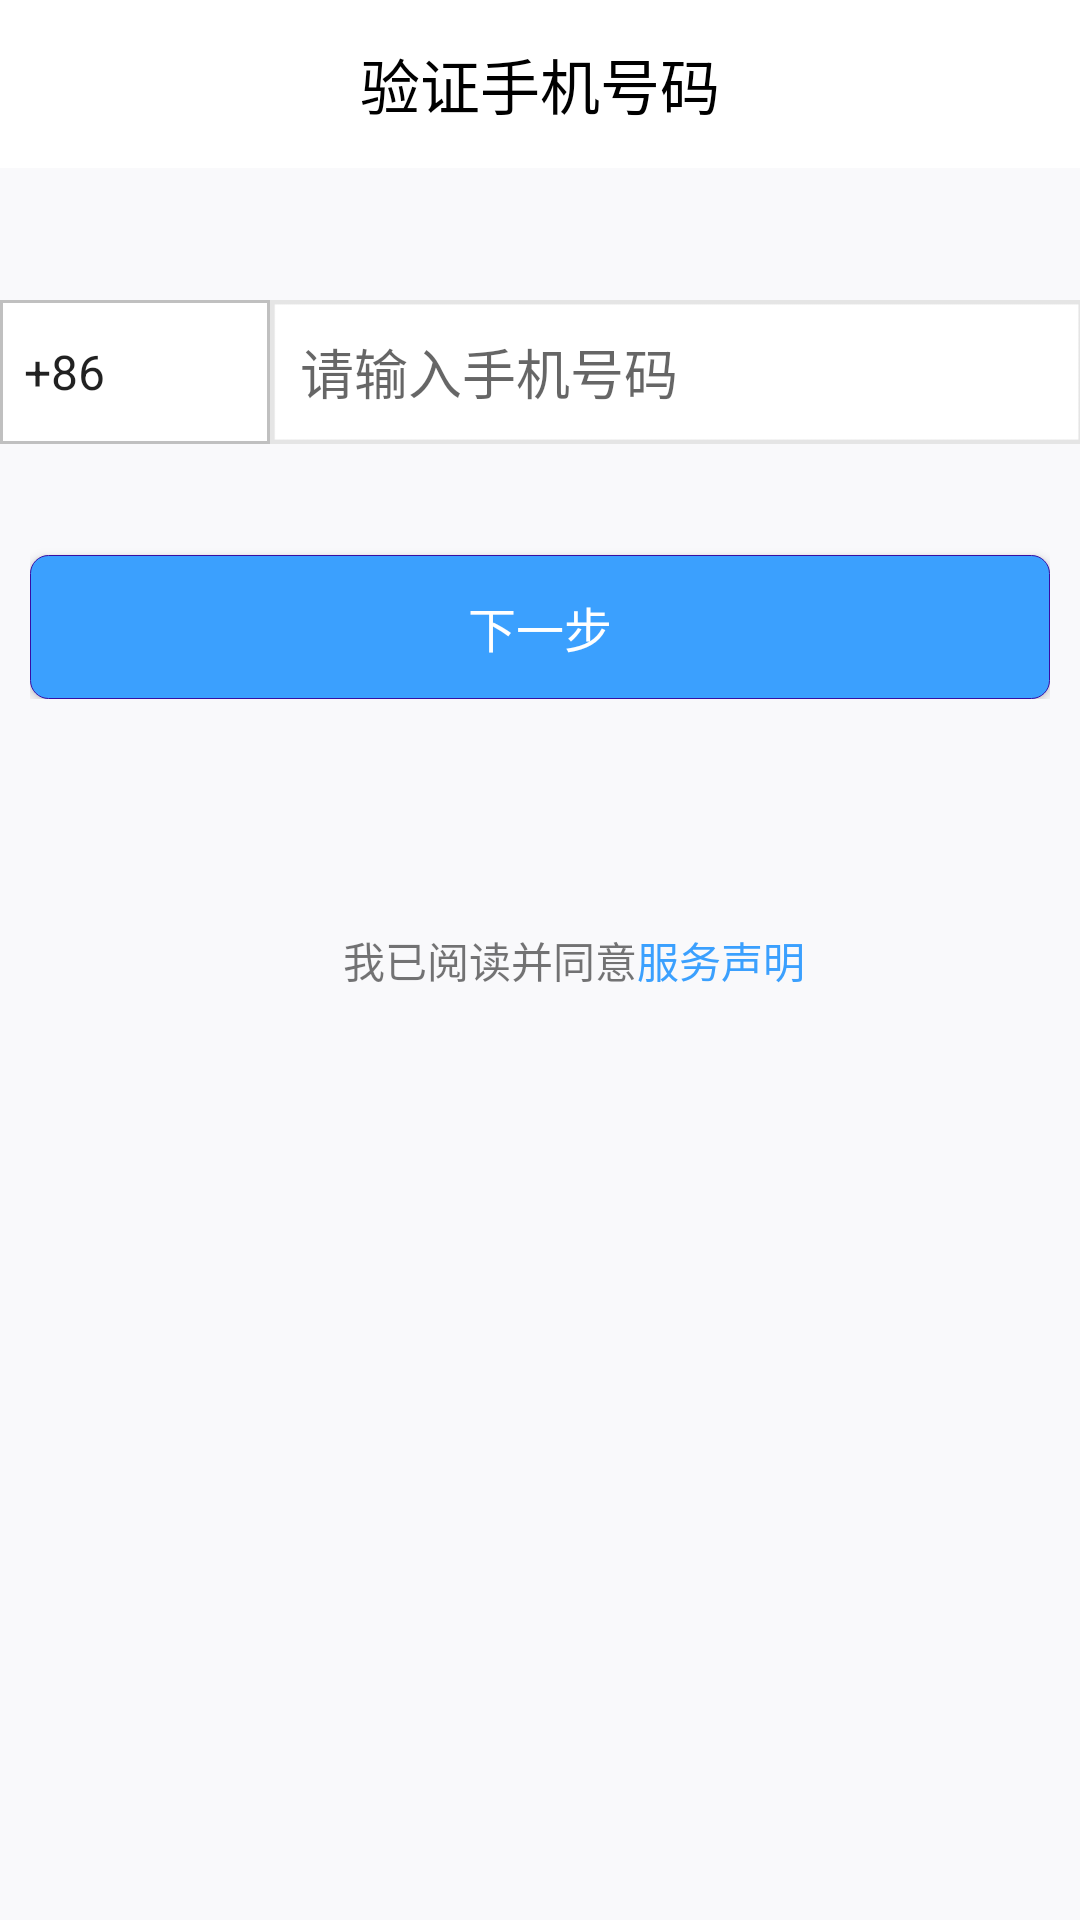

This screen was rendered from an Android layout file. Write that file and the resources it references.
<!-- AndroidManifest.xml: application theme AppTheme.NoActionBar -->
<!-- res/layout/activity_code_get.xml -->
<?xml version="1.0" encoding="utf-8"?>
<RelativeLayout xmlns:android="http://schemas.android.com/apk/res/android"
    xmlns:tools="http://schemas.android.com/tools"
    xmlns:app="http://schemas.android.com/apk/res-auto"
    android:layout_width="match_parent"
    android:layout_height="match_parent"
    android:background="@color/entrance_bcg"
    tools:context="com.fighter.quickstop.entrance.CodeGet">

    <android.support.v7.widget.Toolbar
        android:layout_width="match_parent"
        android:layout_height="wrap_content"
        android:id="@+id/code_toolbar"
        android:minHeight="?attr/actionBarSize"
        android:background="@color/color_white"
        app:theme="@style/ThemeOverlay.AppCompat.Light"
        app:popupTheme="@style/ThemeOverlay.AppCompat.Dark">
        <TextView
            android:layout_width="wrap_content"
            android:layout_height="wrap_content"
            android:textSize="20dp"
            android:text="验证手机号码"
            android:textColor="@color/black"
            android:layout_gravity="center"
            android:id="@+id/code_title"/>

    </android.support.v7.widget.Toolbar>


    <LinearLayout
        android:orientation="horizontal"
        android:layout_width="match_parent"
        android:layout_height="wrap_content"
        android:layout_marginTop="100dp"
        android:background="@color/code_get_edt"
        android:layout_alignParentTop="true"
        android:id="@+id/get_layout">

        <Spinner
            android:layout_width="match_parent"
            android:layout_height="48dp"
            android:layout_weight="3"
            android:entries="@array/codes"
            android:background="@drawable/spinner_bcg"
            android:id="@+id/area_code" />
        <EditText
            android:layout_width="match_parent"
            android:layout_height="48dp"
            android:layout_weight="1"
            android:padding="10dp"
            android:hint="请输入手机号码"
            android:background="@drawable/end_edt"
            android:id="@+id/phonenumber"
            android:layout_gravity="end" />
    </LinearLayout>

    <LinearLayout
        android:layout_width="match_parent"
        android:layout_height="wrap_content"
        android:paddingRight="10dp"
        android:paddingLeft="10dp"
        android:layout_below="@+id/get_layout"
        android:layout_alignParentLeft="true"
        android:layout_alignParentStart="true"
        >
        <Button
            style="@style/BlueButton"
            android:paddingLeft="64dp"
            android:paddingRight="64dp"
            android:layout_width="match_parent"
            android:layout_height="wrap_content"
            android:text="下一步"
            android:id="@+id/get_next"
            android:layout_alignParentLeft="true"
            android:layout_alignParentStart="true"
            android:layout_marginTop="37dp" />
    </LinearLayout>


    <LinearLayout
        android:orientation="horizontal"
        android:layout_width="match_parent"
        android:layout_height="wrap_content"
        android:gravity="center_horizontal"
        android:id="@+id/linearLayout3"
        android:layout_centerVertical="true"
        android:layout_alignParentLeft="true"
        android:layout_alignParentStart="true">

        <CheckBox
            android:layout_width="16dp"
            android:layout_height="16dp"
            android:checked="true"
            android:button="@null"
            android:background="@drawable/btn_check"
            android:id="@+id/checkBox" />
        <TextView
            android:layout_width="wrap_content"
            android:layout_height="wrap_content"
            android:text="  我已阅读并同意"
            android:id="@+id/textView2" />
        <TextView
            android:layout_width="wrap_content"
            android:layout_height="wrap_content"
            android:text="服务声明"
            android:textColor="@color/service_clear"
            android:id="@+id/service_declear"
            android:clickable="true" />
    </LinearLayout>


</RelativeLayout>
<!-- resources referenced by this layout -->
<resources>
  <string-array name="codes">
          <item>+86</item>
          <item>+852</item>
          <item>+886</item>
          <item>+81</item>
          <item>+1</item>
      </string-array>
  <color name="black">#000000</color>
  <color name="code_get_edt">#ffffff</color>
  <color name="color_white">#ffffff</color>
  <color name="entrance_bcg">#f9f9fb</color>
  <color name="service_clear">#3ba0fe</color>
  <!-- drawable end_edt: png bitmap (drawable, 21770 bytes) -->
  <!-- drawable spinner_bcg (drawable) -->
  <?xml version="1.0" encoding="utf-8"?>
  <shape xmlns:android="http://schemas.android.com/apk/res/android">
      <stroke
          android:width="1dp"
          android:color="#C0C0C0">
      </stroke>
  </shape>
  <style name="BlueButton">
          <item name="android:gravity">center</item>
          <item name="android:singleLine">true</item>
          <item name="android:background">@drawable/blue_button_selector</item>
          <item name="android:textSize">@dimen/button_textsize</item>
          <item name="android:textColor">@color/color_white</item>
          <item name="android:enabled">true</item>
      </style>
  <style name="AppTheme.NoActionBar">
          <item name="windowActionBar">false</item>
          <item name="windowNoTitle">true</item>
      </style>
  <!-- drawable blue_button_selector (drawable) -->
  <?xml version="1.0" encoding="utf-8"?>
  <selector xmlns:android="http://schemas.android.com/apk/res/android">
  
      <item android:drawable="@drawable/blue_button_normal" android:state_focused="true" android:state_pressed="false"/>
      <item android:drawable="@drawable/blue_button_selected" android:state_focused="true" android:state_pressed="true"/>
      <item android:drawable="@drawable/blue_button_selected" android:state_focused="false" android:state_pressed="true"/>
      <item android:drawable="@drawable/blue_button_disabled" android:state_enabled="false"/>
      <item android:drawable="@drawable/blue_button_normal"/>
  </selector>
  <dimen name="button_textsize">16dp</dimen>
  <!-- drawable blue_button_normal (drawable) -->
  <?xml version="1.0" encoding="utf-8"?>
  <shape xmlns:android="http://schemas.android.com/apk/res/android">
      
      <solid android:color="@color/normal" />
      
      <stroke
          android:width="@dimen/blue_button_stroke"
          android:color="@color/blue_button_stroke" />
      
      <padding
          android:left="@dimen/blue_button_padding"
          android:right="@dimen/blue_button_padding" />
      
      <corners android:radius="@dimen/blue_button_radius" />
  </shape>
  <!-- drawable blue_button_selected (drawable) -->
  <?xml version="1.0" encoding="utf-8"?>
  <shape xmlns:android="http://schemas.android.com/apk/res/android">
      
      <solid android:color="@color/selected" />
      
      <stroke
          android:width="@dimen/blue_button_stroke"
          android:color="@color/blue_button_stroke" />
      
      <padding
          android:left="@dimen/blue_button_padding"
          android:right="@dimen/blue_button_padding" />
      
      <corners android:radius="@dimen/blue_button_radius" />
  </shape>
  <!-- drawable blue_button_disabled (drawable) -->
  <?xml version="1.0" encoding="utf-8"?>
  <shape xmlns:android="http://schemas.android.com/apk/res/android">
      
      <solid android:color="@color/disabled" />
      
      <padding
          android:left="@dimen/blue_button_padding"
          android:right="@dimen/blue_button_padding"
          />
      
      <corners android:radius="@dimen/blue_button_radius" />
  </shape>
  <color name="normal">#3ba0fe</color>
  <dimen name="blue_button_stroke">1px</dimen>
  <color name="blue_button_stroke">#370ea4</color>
  <dimen name="blue_button_padding">20dp</dimen>
  <dimen name="blue_button_radius">6dp</dimen>
  <color name="selected">#3871ce</color>
  <color name="disabled">#FFB5B5B5</color>
</resources>
